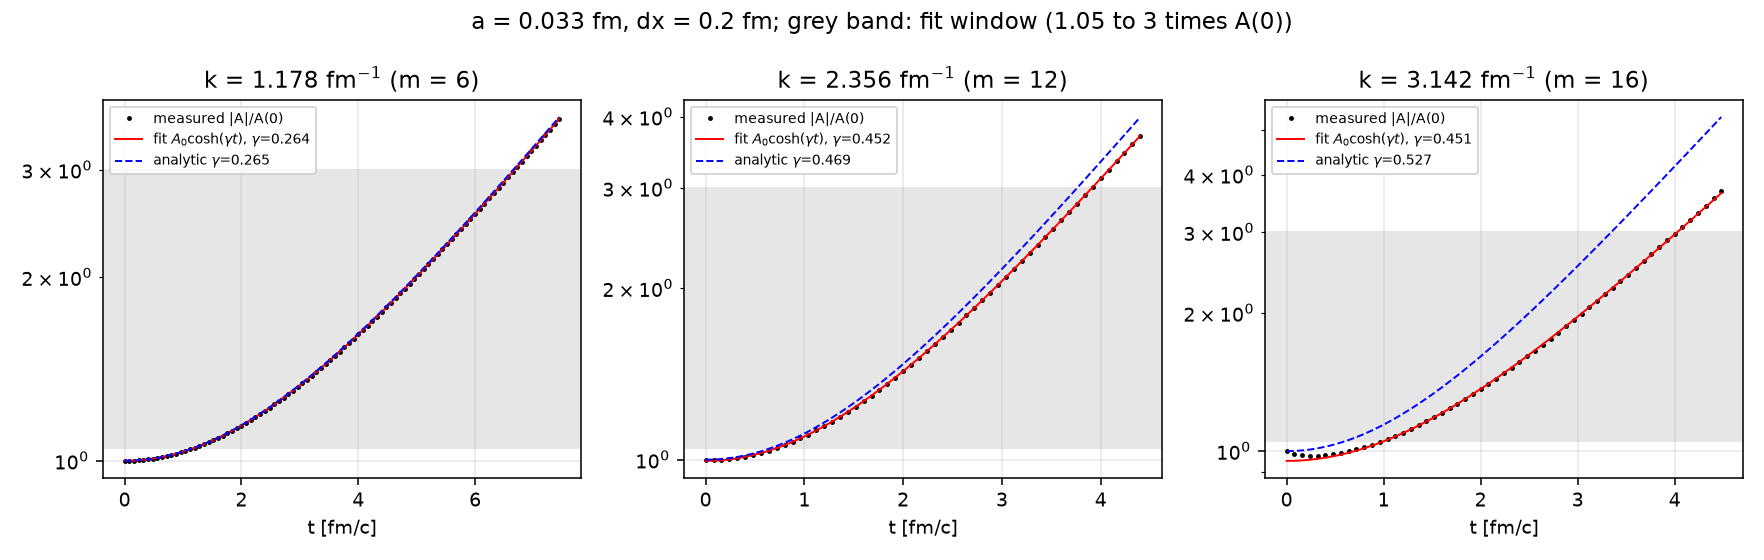

Data behind this chart, as committed beside it:
dx_fm, a_fm, m, k_fm, t_fm, A_cos, A_abs
0.2, 0, 6, 1.178, 0, 8.874e-05, 8.874e-05
0.2, 0, 6, 1.178, 0.08, 8.875607191e-05, 8.875607191e-05
0.2, 0, 6, 1.178, 0.16, 8.881623013e-05, 8.881623013e-05
0.2, 0, 6, 1.178, 0.24, 8.892007355e-05, 8.892007355e-05
0.2, 0, 6, 1.178, 0.32, 8.906643798e-05, 8.906643798e-05
0.2, 0, 6, 1.178, 0.4, 8.925612105e-05, 8.925612105e-05
0.2, 0, 6, 1.178, 0.48, 8.94892571e-05, 8.94892571e-05
0.2, 0, 6, 1.178, 0.56, 8.976584504e-05, 8.976584504e-05
0.2, 0, 6, 1.178, 0.64, 9.008593782e-05, 9.008593782e-05
0.2, 0, 6, 1.178, 0.72, 9.044644449e-05, 9.044644449e-05
0.2, 0, 6, 1.178, 0.8, 9.084924545e-05, 9.084924545e-05
0.2, 0, 6, 1.178, 0.88, 9.129493488e-05, 9.129493488e-05
0.2, 0, 6, 1.178, 0.96, 9.178370357e-05, 9.178370357e-05
0.2, 0, 6, 1.178, 1.04, 9.231577278e-05, 9.231577278e-05
0.2, 0, 6, 1.178, 1.12, 9.289137462e-05, 9.289137462e-05
0.2, 0, 6, 1.178, 1.2, 9.351075305e-05, 9.351075305e-05
0.2, 0, 6, 1.178, 1.28, 9.417416444e-05, 9.417416444e-05
0.2, 0, 6, 1.178, 1.36, 9.488187789e-05, 9.488187789e-05
0.2, 0, 6, 1.178, 1.44, 9.563417524e-05, 9.563417524e-05
0.2, 0, 6, 1.178, 1.52, 9.643187575e-05, 9.643187575e-05
0.2, 0, 6, 1.178, 1.6, 9.72772666e-05, 9.72772666e-05
0.2, 0, 6, 1.178, 1.68, 9.817164184e-05, 9.817164184e-05
0.2, 0, 6, 1.178, 1.76, 9.911370853e-05, 9.911370853e-05
0.2, 0, 6, 1.178, 1.84, 0.0001001, 0.0001001
0.2, 0, 6, 1.178, 1.92, 0.0001011, 0.0001011
0.2, 0, 6, 1.178, 2, 0.0001022, 0.0001022
0.2, 0, 6, 1.178, 2.08, 0.0001034, 0.0001034
0.2, 0, 6, 1.178, 2.16, 0.0001045, 0.0001045
0.2, 0, 6, 1.178, 2.24, 0.0001057, 0.0001057
0.2, 0, 6, 1.178, 2.32, 0.000107, 0.000107
0.2, 0, 6, 1.178, 2.4, 0.0001083, 0.0001083
0.2, 0, 6, 1.178, 2.48, 0.0001097, 0.0001097
0.2, 0, 6, 1.178, 2.56, 0.0001111, 0.0001111
0.2, 0, 6, 1.178, 2.64, 0.0001125, 0.0001125
0.2, 0, 6, 1.178, 2.72, 0.0001141, 0.0001141
0.2, 0, 6, 1.178, 2.8, 0.0001156, 0.0001156
0.2, 0, 6, 1.178, 2.88, 0.0001172, 0.0001172
0.2, 0, 6, 1.178, 2.96, 0.0001189, 0.0001189
0.2, 0, 6, 1.178, 3.04, 0.0001207, 0.0001207
0.2, 0, 6, 1.178, 3.12, 0.0001224, 0.0001224
0.2, 0, 6, 1.178, 3.2, 0.0001243, 0.0001243
0.2, 0, 6, 1.178, 3.28, 0.0001262, 0.0001262
0.2, 0, 6, 1.178, 3.36, 0.0001282, 0.0001282
0.2, 0, 6, 1.178, 3.44, 0.0001302, 0.0001302
0.2, 0, 6, 1.178, 3.52, 0.0001323, 0.0001323
0.2, 0, 6, 1.178, 3.6, 0.0001345, 0.0001345
0.2, 0, 6, 1.178, 3.68, 0.0001367, 0.0001367
0.2, 0, 6, 1.178, 3.76, 0.000139, 0.000139
0.2, 0, 6, 1.178, 3.84, 0.0001414, 0.0001414
0.2, 0, 6, 1.178, 3.92, 0.0001439, 0.0001439
0.2, 0, 6, 1.178, 4, 0.0001464, 0.0001464
0.2, 0, 6, 1.178, 4.08, 0.000149, 0.000149
0.2, 0, 6, 1.178, 4.16, 0.0001517, 0.0001517
0.2, 0, 6, 1.178, 4.24, 0.0001544, 0.0001544
0.2, 0, 6, 1.178, 4.32, 0.0001572, 0.0001572
0.2, 0, 6, 1.178, 4.4, 0.0001601, 0.0001601
0.2, 0, 6, 1.178, 4.48, 0.0001631, 0.0001631
0.2, 0, 6, 1.178, 4.56, 0.0001661, 0.0001661
0.2, 0, 6, 1.178, 4.64, 0.0001692, 0.0001692
0.2, 0, 6, 1.178, 4.72, 0.0001723, 0.0001723
... 3,598 more rows
